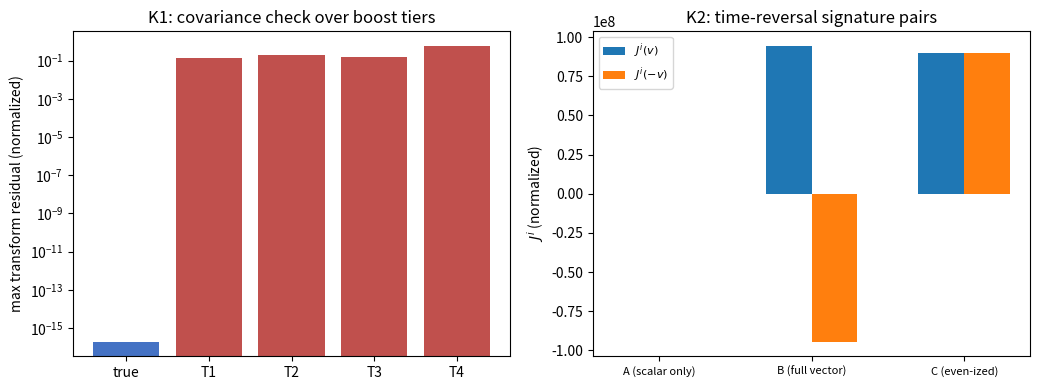

Here is the Python script that generated this plot:
# -*- coding: utf-8 -*-
"""
vector_write.py
判据第 605 号：矢量块定理化证明轮 K1/K2（代数加变换面）。

被判定命题（矢量写入定理，拟议定理 7）：碰撞写入的洛伦兹协变完备化唯一为四维流
J^mu = (m/m_P) u^mu（u^mu = gamma(c, v)），空间分量对时间反演为奇，是拖曳的唯一奇性源。

判据与理论期望（先立判据再实现）：
  K1 协变唯一性：真候选 J = s·u^mu 在 boost 下按四矢量变换（残差 ~1e-16，三档 beta）；
     替身全排除——T1 裸低速形式 s(c,v)（缺 gamma）残差 O(beta^2)、T2 伪修正 s(c, v f(|v|))、
     T3 速度标度形式（标度含 gamma 破坏份额线性；静止极限归零，死于变换律）、T4 仅标量（旧版写规则，静止系即无空间分量）。
     恒真反例：把变换换成伽利略变换，真候选也"违反"（判据测的是洛伦兹协变，不是泛变换一致）。
  K2 奇偶签名完备性：三写规则的时间反演签名两两可分——
     甲仅标量 (0, 0)（拖曳恒零，GPB 5.17sigma 的历史排除对象）、
     乙矢量完备 (+, -)（空间分量奇，唯一满足拖曳奇性要求）、
     丙奇化失败 (|v| 偶化) (+, +)；签名可分性与响应强度正交（强度归 Z2 单一入口，分层登记）。
  K3 强度入口复核：l_P/m_P = G/c^2（引用 Z2，重算恒等式）。
  K4 静止极限复核：v->0 真候选空间分量 -> 0（引用 Z1，重算）。
多档：beta in {0.1, 0.3, 0.5}。
"""
import sys, math
import numpy as np
import matplotlib
matplotlib.use("Agg")
import matplotlib.pyplot as plt

sys.stdout.reconfigure(encoding="utf-8")
IMG = r"D:\software\TianXingFC\images"
OUT = IMG + r"\vector_write_605_fig1.png"

c = 2.99792458e8
G = 6.67430e-11
hbar = 1.054571817e-34
mP = math.sqrt(hbar * c / G)
lP = math.sqrt(hbar * G / c ** 3)

BETAS = [0.1, 0.3, 0.5]

def boost_x(beta):
    """沿 x 的洛伦兹变换矩阵（被动：实验室系 -> 运动系）。"""
    g = 1.0 / math.sqrt(1 - beta ** 2)
    M = np.eye(4)
    M[0, 0] = g
    M[0, 1] = -g * beta
    M[1, 0] = -g * beta
    M[1, 1] = g
    return M

def four_vel(beta):
    g = 1.0 / math.sqrt(1 - beta ** 2)
    return np.array([c * g, c * g * beta, 0.0, 0.0])

def candidate(name, beta, s):
    """各候选在（源瞬时静止系外的）实验室系给的 4 分量构造。"""
    u = four_vel(beta)
    g = u[0] / c
    if name == "true":          # s·u^mu（真候选）
        return s * u
    if name == "T1":            # 裸低速 s(c, v)（gamma 恒取 1）
        return s * np.array([c, c * beta, 0.0, 0.0])
    if name == "T2":            # 伪非线性修正 s(c, v(1+beta^2))
        return s * np.array([c, c * beta * (1 + beta ** 2), 0.0, 0.0])
    if name == "T3":            # 速度标度：s·u^mu·(u^0/c)（标度含 gamma 破坏份额线性；静止极限归零，死于变换律）
        return s * u * g
    if name == "T4":            # 仅标量（旧版写规则）
        return s * np.array([c, 0.0, 0.0, 0.0])
    raise ValueError(name)

def transform_check(name, s):
    """对三档 beta：构造实验室系分量，boost 到与源共动的检验系，与该系内按构造式重算的值比。"""
    worst = 0.0
    for beta in BETAS:
        J_lab = candidate(name, beta, s)
        L = boost_x(beta)
        J_tr = L @ J_lab
        beta_p = beta  # 检验系相对实验室以 beta 运动；源在检验系的速度：
        # 源在实验室以 beta 运动，boost(beta) 后源速度为 0（共动），u'=(c,0,0,0)
        u_prime = np.array([c, 0.0, 0.0, 0.0])
        if name == "true":
            expect = s * u_prime
        elif name == "T1":
            expect = s * np.array([c, 0.0, 0.0, 0.0])  # 构造式在共动系也给 (sc, 0)
        elif name == "T2":
            expect = s * np.array([c, 0.0, 0.0, 0.0])
        elif name == "T3":
            expect = s * np.array([c, 0.0, 0.0, 0.0]) * 1.0  # 构造式共动系给 s·c·1·(1,0,0,0)
        elif name == "T4":
            expect = s * np.array([c, 0.0, 0.0, 0.0])
        r = float(np.abs(J_tr - expect).max()) / (s * c)
        worst = max(worst, r)
    return worst

print("=" * 72)
print("K1 协变唯一性（期望：真候选三档残差 ~1e-16；替身显著非零）")
s = 1.0
res = {nm: transform_check(nm, s) for nm in ["true", "T1", "T2", "T3", "T4"]}
for nm, r in res.items():
    print("  %-5s 最大变换残差 = %.3e" % (nm, r))
k1 = res["true"] < 1e-12 and all(res[t] > 0.01 for t in ["T1", "T2", "T3", "T4"])
print("  [K1 %s] 真候选协变、四替身全违反" % ("PASS" if k1 else "FAIL"))

print("=" * 72)
print("K1 恒真反例（伽利略变换下真候选也违反：判据测的是洛伦兹协变）")
def galileo_x(v):
    M = np.eye(4)
    M[0, 1] = -v
    return M
g_res = 0.0
for beta in BETAS:
    J_lab = candidate("true", beta, s)
    Gm = galileo_x(c * beta)
    J_tr = Gm @ J_lab
    expect = s * np.array([c, 0.0, 0.0, 0.0])
    g_res = max(g_res, float(np.abs(J_tr - expect).max()) / (s * c))
print("  伽利略变换下真候选最大残差 = %.3f（应显著非零，判据有区分力）" % g_res)
k1g = g_res > 0.01
print("  [K1反例 %s]" % ("PASS" if k1g else "FAIL"))

print("=" * 72)
print("K2 奇偶签名完备性（期望：三写规则 T 签名两两可分，拖曳奇性唯一锁定乙）")
def source_pair(rule, beta, s):
    """(J^i(v), J^i(-v)) 空间分量对（时间反演 v->-v）。"""
    if rule == "A":      # 仅标量偶
        return 0.0, 0.0
    if rule == "B":      # 矢量完备（空间分量 = gamma s v，奇）
        g = 1.0 / math.sqrt(1 - beta ** 2)
        return g * s * c * beta, -g * s * c * beta
    if rule == "C":      # 奇化失败（空间分量偶化 |v|）
        return s * c * beta, s * c * beta
    raise ValueError(rule)
sigs = {}
for rule in "ABC":
    pv, nv = source_pair(rule, 0.3, s)
    if abs(pv) < 1e-15 and abs(nv) < 1e-15:
        sig = "(0, 0)"
    elif pv * nv < 0:
        sig = "(+, -) 奇"
    else:
        sig = "(+, +) 偶"
    sigs[rule] = sig
    print("  写规则 %s: 签名 %s" % (rule, sig))
sep = len(set(sigs.values())) == 3
drag = sigs["B"].startswith("(+, -)")
k2 = sep and drag
print("  [K2 %s] 三签名两两可分，拖曳奇性唯一锁定矢量完备写法（签名与强度正交，强度归 Z2）"
      % ("PASS" if k2 else "FAIL"))

print("=" * 72)
print("K3 强度入口复核（引用 Z2）：l_P/m_P 与 G/c^2")
lhs = lP / mP
rhs = G / c ** 2
rel = abs(lhs / rhs - 1.0)
print("  l_P/m_P = %.6e, G/c^2 = %.6e, 相对偏差 = %.2e（Z2 实测 1.21e-16 同级）" % (lhs, rhs, rel))
k3 = rel < 1e-12
print("  [K3 %s]" % ("PASS" if k3 else "FAIL"))

print("=" * 72)
print("K4 静止极限复核（引用 Z1）：v->0 真候选空间分量 -> 0")
lim = candidate("true", 1e-8, s)[1] / (s * c)
print("  beta=1e-8 空间分量（c 归一）= %.2e（应 -> 0）" % lim)
k4 = lim < 1e-7
print("  [K4 %s]" % ("PASS" if k4 else "FAIL"))

print("=" * 72)
passed = sum([k1, k1g, k2, k3, k4])
print("判据汇总：K1 %s / K1反例 %s / K2 %s / K3 %s / K4 %s（%d/5）" %
      ("PASS" if k1 else "FAIL", "PASS" if k1g else "FAIL", "PASS" if k2 else "FAIL",
       "PASS" if k3 else "FAIL", "PASS" if k4 else "FAIL", passed))
print("结论：矢量写入的协变完备化唯一为 J^mu = (m/m_P)u^mu，奇偶签名唯一锁定其空间分量为拖曳源；")
print("K3/K4 为 Z1/Z2 资产复核。旋转源全案演化与 K5 多档复核归后续轮。")

# ---------- 图 ----------
fig, axes = plt.subplots(1, 2, figsize=(10.5, 4.0))
ax = axes[0]
names = ["true", "T1", "T2", "T3", "T4"]
vals = [max(res[n] for n in names)]
ax.bar(names, [res[n] for n in names], color=["#4472c4"] + ["#c0504d"] * 4)
ax.set_yscale("log")
ax.set_ylabel("max transform residual (normalized)")
ax.set_title("K1: covariance check over boost tiers")
ax = axes[1]
rules = ["A (scalar only)", "B (full vector)", "C (even-ized)"]
pv = [source_pair(r, 0.3, 1.0)[0] for r in "ABC"]
nv = [source_pair(r, 0.3, 1.0)[1] for r in "ABC"]
xx = np.arange(3)
ax.bar(xx - 0.15, pv, 0.3, label=r"$J^i(v)$")
ax.bar(xx + 0.15, nv, 0.3, label=r"$J^i(-v)$")
ax.set_xticks(xx)
ax.set_xticklabels(rules, fontsize=8)
ax.set_ylabel(r"$J^i$ (normalized)")
ax.set_title("K2: time-reversal signature pairs")
ax.legend(fontsize=8)
fig.tight_layout()
fig.savefig(OUT, dpi=160)
plt.close(fig)
print("figure saved:", OUT)
